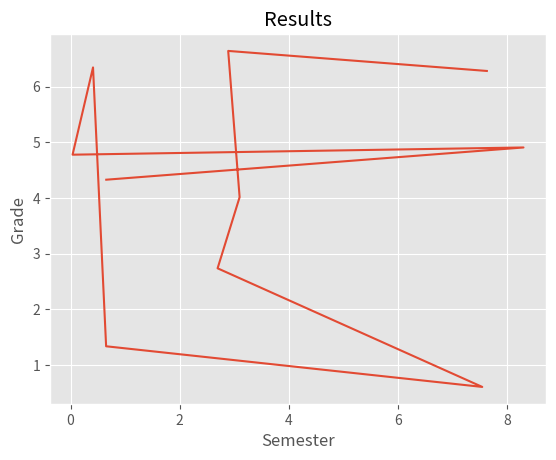

Source code (Python):
# -*- coding: utf-8 -*-
"""
Created on Mon Dec 23 17:38:51 2019

[redacted]
"""

#plottin line charts
import matplotlib.pyplot as plt
import numpy as np
#styling
from matplotlib import style
style.use("ggplot")
plt.plot(np.random.random(10)*10,np.random.random(10)*10)
#adding title and labels
plt.title("Results")
plt.xlabel("Semester")
plt.ylabel("Grade")
##u can use the style.avaiable to see the available styles
